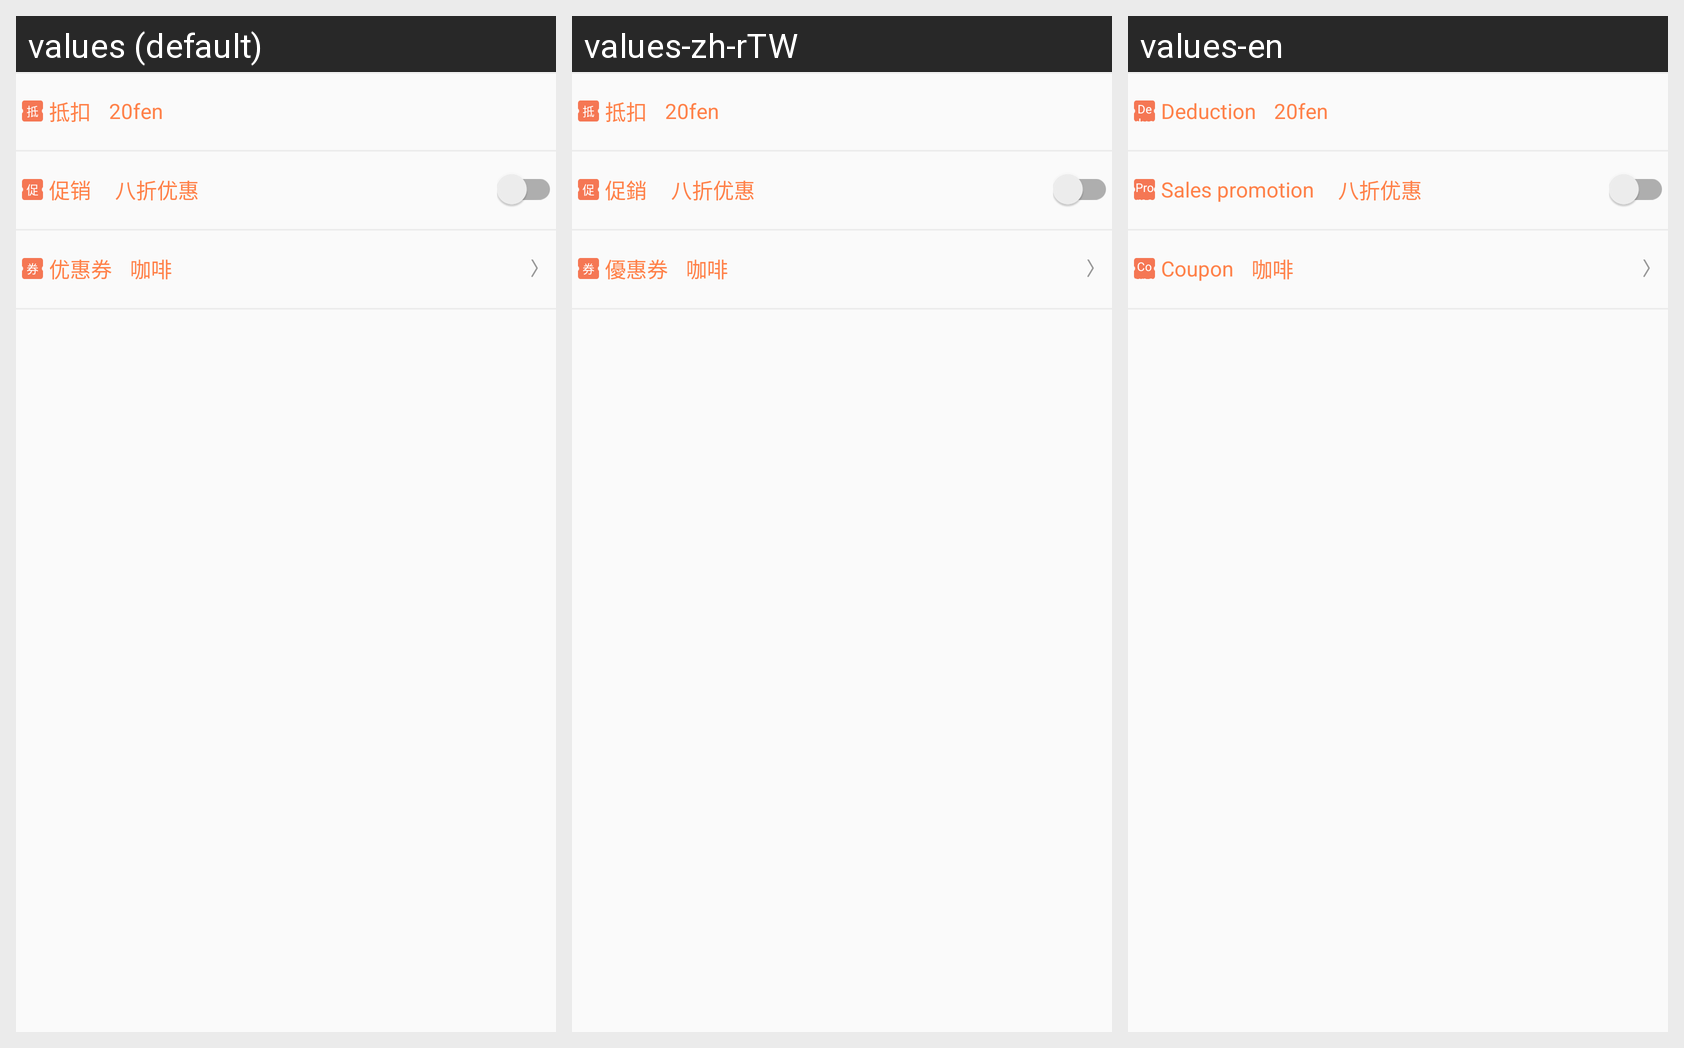

The Android screen above is rendered under several locales of the same app. Produce the string resources it draws, with the default and per-locale values.
Android screen res/layout/view_order_coupon_benefit.xml rendered under 3 locales, left to right: values (default), values-zh-rTW, values-en. Device: Nexus 5 (rendered at 1080×1920; each locale shown at half size, 540×960, under a caption strip naming it); theme AppTheme.
Strings drawn on this screen, with the default value and each locale's value (text and hints the layout hard-codes, and strings that could not be matched under every locale, appear in the picture but are not listed):

text_53
  values: 抵
  values-zh-rTW: 抵
  values-en: Deduction

text_54
  values: 抵扣
  values-zh-rTW: 抵扣
  values-en: Deduction

text_55
  values: 促
  values-zh-rTW: 促
  values-en: Promotion

text_56
  values: 促销
  values-zh-rTW: 促銷
  values-en: Sales promotion

text_57
  values: 券
  values-zh-rTW: 券
  values-en: Coupon

text_58
  values: 优惠券
  values-zh-rTW: 優惠券
  values-en: Coupon
